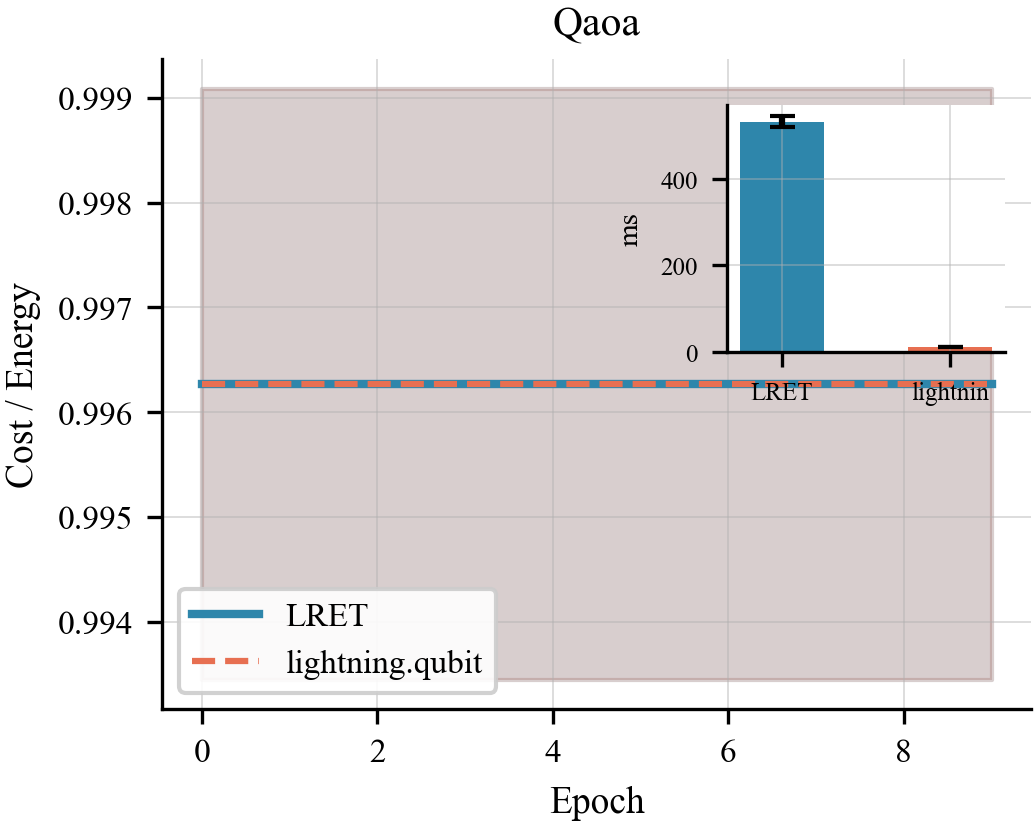

The table this chart was drawn from, first rows:
algo, epoch, lret_t0, lret_t1, comp_t0, comp_t1
qaoa, 0, 0.9934, 0.9991, 0.9934, 0.9991
qaoa, 1, 0.9934, 0.9991, 0.9934, 0.9991
qaoa, 2, 0.9934, 0.9991, 0.9934, 0.9991
qaoa, 3, 0.9934, 0.9991, 0.9934, 0.9991
qaoa, 4, 0.9934, 0.9991, 0.9934, 0.9991
qaoa, 5, 0.9934, 0.9991, 0.9934, 0.9991
qaoa, 6, 0.9934, 0.9991, 0.9934, 0.9991
qaoa, 7, 0.9934, 0.9991, 0.9934, 0.9991
qaoa, 8, 0.9934, 0.9991, 0.9934, 0.9991
qaoa, 9, 0.9934, 0.9991, 0.9934, 0.9991
